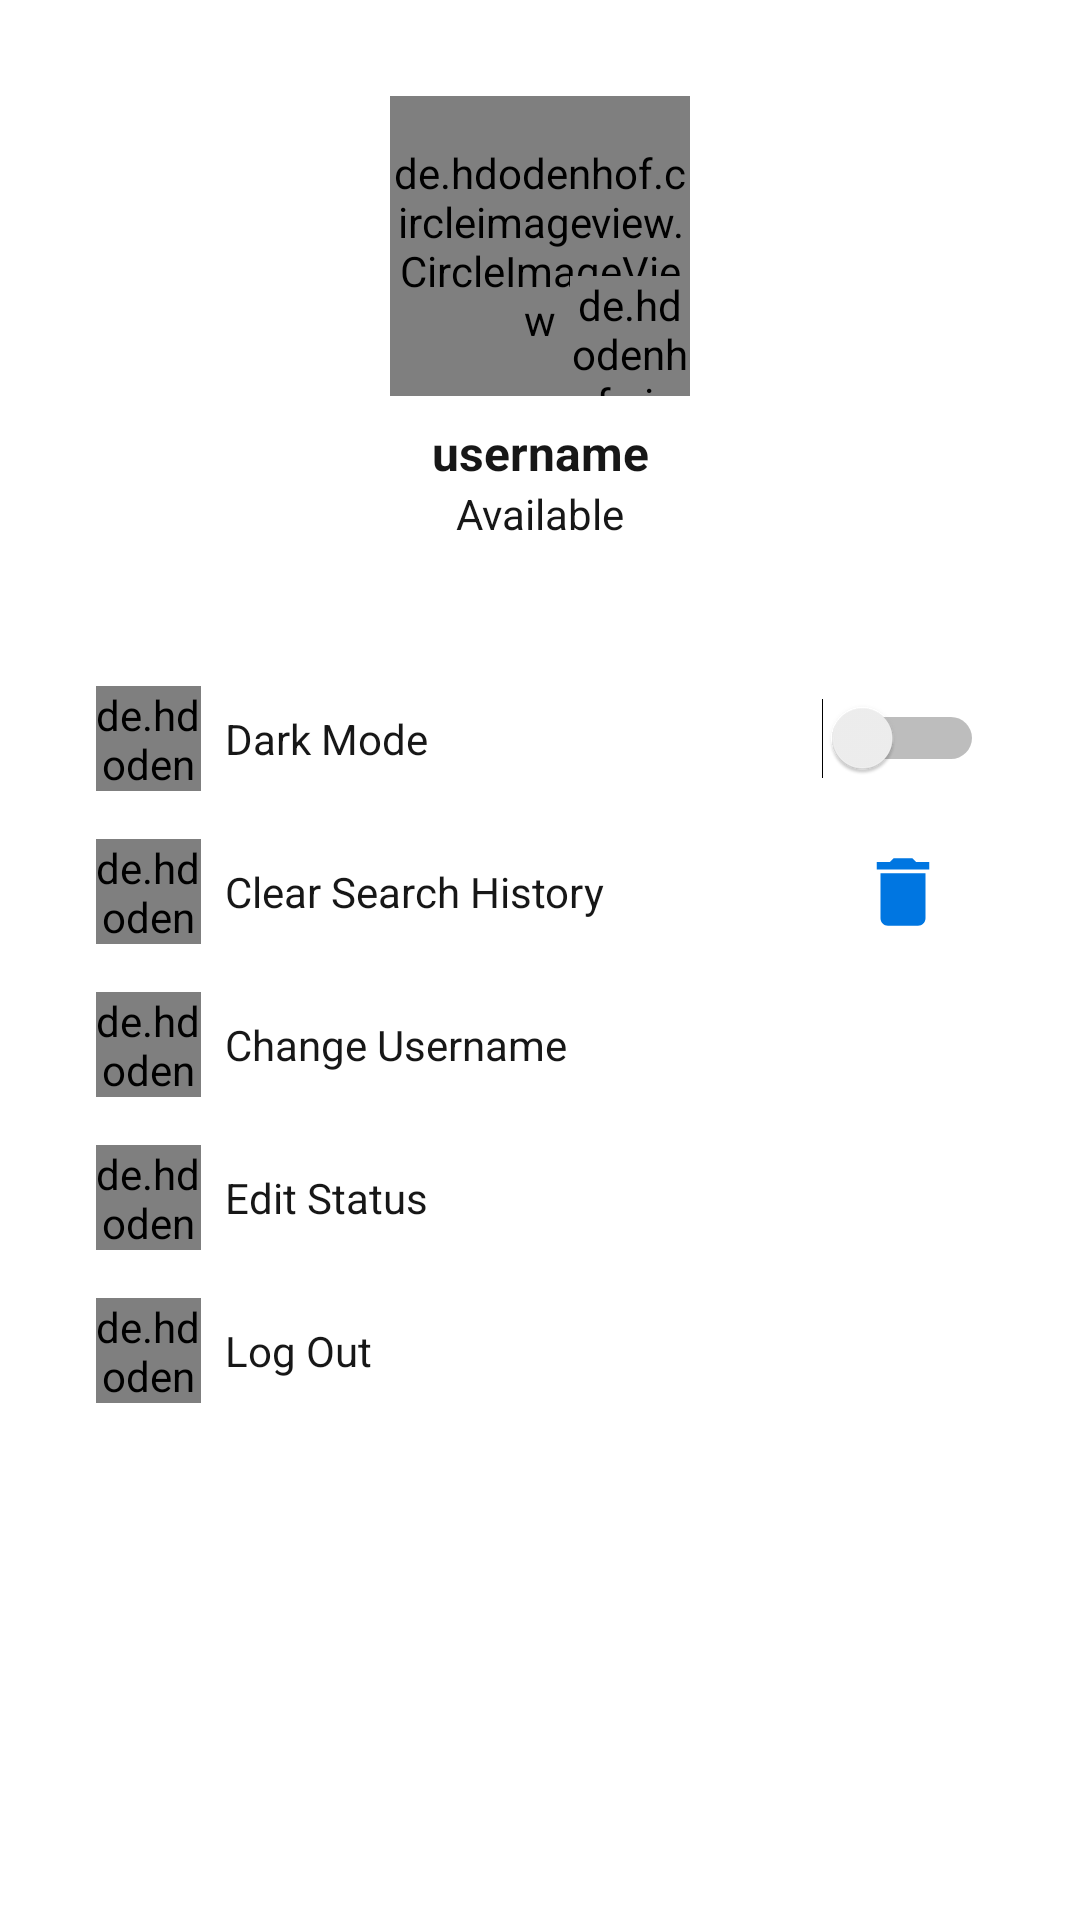

The Android layout XML behind this screen, and the referenced resources:
<!-- AndroidManifest.xml: application theme NoActionBar -->
<!-- res/layout/fragment_profile.xml -->
<?xml version="1.0" encoding="utf-8"?>
<androidx.constraintlayout.widget.ConstraintLayout xmlns:android="http://schemas.android.com/apk/res/android"
    xmlns:app="http://schemas.android.com/apk/res-auto"
    android:id="@+id/container"
    android:layout_width="match_parent"
    android:layout_height="match_parent">

    <ScrollView
        android:id="@+id/scrollView"
        android:layout_width="0dp"
        android:layout_height="0dp"
        android:fillViewport="true"
        app:layout_constraintBottom_toBottomOf="parent"
        app:layout_constraintEnd_toEndOf="parent"
        app:layout_constraintHorizontal_bias="1.0"
        app:layout_constraintStart_toStartOf="parent"
        app:layout_constraintTop_toTopOf="parent"
        app:layout_constraintVertical_bias="0.0">

        <androidx.constraintlayout.widget.ConstraintLayout
            android:id="@+id/container2"
            android:layout_width="match_parent"
            android:layout_height="wrap_content"
            android:background="@color/PrimaryLight">

            <de.hdodenhof.circleimageview.CircleImageView
                android:id="@+id/image_view_profile_pic"
                android:layout_width="100dp"
                android:layout_height="100dp"
                android:layout_marginTop="32dp"
                android:src="@drawable/empty_profile_pic"
                app:layout_constraintEnd_toEndOf="parent"
                app:layout_constraintStart_toStartOf="parent"
                app:layout_constraintTop_toTopOf="parent" />

            <de.hdodenhof.circleimageview.CircleImageView
                android:id="@+id/image_view_camera_icon"
                android:layout_width="40dp"
                android:layout_height="40dp"
                android:src="@drawable/camera_icon"
                app:layout_constraintBottom_toBottomOf="@+id/image_view_profile_pic"
                app:layout_constraintEnd_toEndOf="@+id/image_view_profile_pic" />

            <TextView
                android:id="@+id/text_view_username"
                android:layout_width="wrap_content"
                android:layout_height="wrap_content"
                android:layout_marginTop="8dp"
                android:text="username"
                android:textColor="@color/SecondaryDark"
                android:textSize="16sp"
                android:textStyle="bold"
                app:layout_constraintEnd_toEndOf="parent"
                app:layout_constraintStart_toStartOf="parent"
                app:layout_constraintTop_toBottomOf="@+id/image_view_profile_pic" />

            <de.hdodenhof.circleimageview.CircleImageView
                android:id="@+id/image_view_dark_mode_icon"
                android:layout_width="35dp"
                android:layout_height="35dp"
                android:layout_marginStart="32dp"
                android:layout_marginTop="48dp"
                android:src="@drawable/moon_icon"
                app:layout_constraintStart_toStartOf="parent"
                app:layout_constraintTop_toBottomOf="@+id/text_view_status" />

            <TextView
                android:id="@+id/text_view_dark_mode"
                android:layout_width="wrap_content"
                android:layout_height="wrap_content"
                android:layout_marginStart="8dp"
                android:text="Dark Mode"
                android:textColor="@color/SecondaryDark"
                app:layout_constraintBottom_toBottomOf="@+id/image_view_dark_mode_icon"
                app:layout_constraintStart_toEndOf="@+id/image_view_dark_mode_icon"
                app:layout_constraintTop_toTopOf="@+id/image_view_dark_mode_icon" />

            <de.hdodenhof.circleimageview.CircleImageView
                android:id="@+id/image_view_search_history_icon"
                android:layout_width="35dp"
                android:layout_height="35dp"
                android:layout_marginTop="16dp"
                android:src="@drawable/search_icon"
                app:layout_constraintEnd_toEndOf="@+id/image_view_dark_mode_icon"
                app:layout_constraintStart_toStartOf="@+id/image_view_dark_mode_icon"
                app:layout_constraintTop_toBottomOf="@+id/image_view_dark_mode_icon" />

            <TextView
                android:id="@+id/text_view_search_history"
                android:layout_width="wrap_content"
                android:layout_height="wrap_content"
                android:layout_marginStart="8dp"
                android:text="Clear Search History"
                android:textColor="@color/SecondaryDark"
                app:layout_constraintBottom_toBottomOf="@+id/image_view_search_history_icon"
                app:layout_constraintStart_toEndOf="@+id/image_view_search_history_icon"
                app:layout_constraintTop_toTopOf="@+id/image_view_search_history_icon" />

            <de.hdodenhof.circleimageview.CircleImageView
                android:id="@+id/image_view_change_username"
                android:layout_width="35dp"
                android:layout_height="35dp"
                android:layout_marginTop="16dp"
                android:src="@drawable/username_icon"
                app:layout_constraintEnd_toEndOf="@+id/image_view_search_history_icon"
                app:layout_constraintStart_toStartOf="@+id/image_view_search_history_icon"
                app:layout_constraintTop_toBottomOf="@+id/image_view_search_history_icon" />

            <TextView
                android:id="@+id/text_view_change_username"
                android:layout_width="wrap_content"
                android:layout_height="wrap_content"
                android:layout_marginStart="8dp"
                android:text="Change Username"
                android:textColor="@color/SecondaryDark"
                app:layout_constraintBottom_toBottomOf="@+id/image_view_change_username"
                app:layout_constraintStart_toEndOf="@+id/image_view_change_username"
                app:layout_constraintTop_toTopOf="@+id/image_view_change_username" />

            <de.hdodenhof.circleimageview.CircleImageView
                android:id="@+id/image_view_change_status"
                android:layout_width="35dp"
                android:layout_height="35dp"
                android:layout_marginTop="16dp"
                android:src="@drawable/status_icon"
                app:layout_constraintEnd_toEndOf="@+id/image_view_change_username"
                app:layout_constraintStart_toStartOf="@+id/image_view_change_username"
                app:layout_constraintTop_toBottomOf="@+id/image_view_change_username" />

            <TextView
                android:id="@+id/text_view_change_status"
                android:layout_width="wrap_content"
                android:layout_height="wrap_content"
                android:layout_marginStart="8dp"
                android:text="Edit Status"
                android:textColor="@color/SecondaryDark"
                app:layout_constraintBottom_toBottomOf="@+id/image_view_change_status"
                app:layout_constraintStart_toEndOf="@+id/image_view_change_status"
                app:layout_constraintTop_toTopOf="@+id/image_view_change_status" />

            <de.hdodenhof.circleimageview.CircleImageView
                android:id="@+id/image_view_logout"
                android:layout_width="35dp"
                android:layout_height="35dp"
                android:layout_marginTop="16dp"
                android:src="@drawable/logout_icon"
                app:layout_constraintEnd_toEndOf="@+id/image_view_change_status"
                app:layout_constraintStart_toStartOf="@+id/image_view_change_status"
                app:layout_constraintTop_toBottomOf="@+id/image_view_change_status" />

            <TextView
                android:id="@+id/text_view_logout"
                android:layout_width="wrap_content"
                android:layout_height="wrap_content"
                android:layout_marginStart="8dp"
                android:text="Log Out"
                android:textColor="@color/SecondaryDark"
                app:layout_constraintBottom_toBottomOf="@+id/image_view_logout"
                app:layout_constraintStart_toEndOf="@+id/image_view_logout"
                app:layout_constraintTop_toTopOf="@+id/image_view_logout" />

            <Switch
                android:id="@+id/switch_dark_mode"
                android:layout_width="wrap_content"
                android:layout_height="wrap_content"
                android:layout_marginEnd="32dp"
                app:layout_constraintBottom_toBottomOf="@+id/image_view_dark_mode_icon"
                app:layout_constraintEnd_toEndOf="parent"
                app:layout_constraintTop_toTopOf="@+id/image_view_dark_mode_icon" />

            <ImageView
                android:id="@+id/image_view_bin_icon"
                android:layout_width="30dp"
                android:layout_height="30dp"
                app:layout_constraintBottom_toBottomOf="@+id/image_view_search_history_icon"
                app:layout_constraintEnd_toEndOf="@+id/switch_dark_mode"
                app:layout_constraintStart_toStartOf="@+id/switch_dark_mode"
                app:layout_constraintTop_toTopOf="@+id/image_view_search_history_icon"
                app:srcCompat="@drawable/ic_bin" />

            <TextView
                android:id="@+id/text_view_status"
                android:layout_width="wrap_content"
                android:layout_height="wrap_content"
                android:text="Available"
                android:textColor="@color/SecondaryDark"
                android:textSize="14sp"
                app:layout_constraintEnd_toEndOf="parent"
                app:layout_constraintHorizontal_bias="0.5"
                app:layout_constraintStart_toStartOf="parent"
                app:layout_constraintTop_toBottomOf="@+id/text_view_username" />

        </androidx.constraintlayout.widget.ConstraintLayout>

    </ScrollView>

</androidx.constraintlayout.widget.ConstraintLayout>
<!-- resources referenced by this layout -->
<resources>
  <color name="PrimaryLight">#FFFFFF</color>
  <color name="SecondaryDark">#171717</color>
  <!-- drawable camera_icon: jpg bitmap (drawable, 22724 bytes) -->
  <!-- drawable empty_profile_pic: jpg bitmap (drawable, 17992 bytes) -->
  <!-- drawable ic_bin (drawable) -->
  <vector android:height="24dp" android:tint="@color/Accent"
      android:viewportHeight="24.0" android:viewportWidth="24.0"
      android:width="24dp" xmlns:android="http://schemas.android.com/apk/res/android">
      <path android:fillColor="@color/Accent" android:pathData="M6,19c0,1.1 0.9,2 2,2h8c1.1,0 2,-0.9 2,-2V7H6v12zM19,4h-3.5l-1,-1h-5l-1,1H5v2h14V4z"/>
  </vector>
  <!-- drawable logout_icon: jpg bitmap (drawable, 18821 bytes) -->
  <!-- drawable moon_icon: jpg bitmap (drawable, 15529 bytes) -->
  <!-- drawable search_icon: jpg bitmap (drawable, 18786 bytes) -->
  <!-- drawable status_icon: jpg bitmap (drawable, 15371 bytes) -->
  <!-- drawable username_icon: jpg bitmap (drawable, 15099 bytes) -->
  <style name="NoActionBar" parent="Theme.AppCompat.DayNight.NoActionBar">
          <item name="colorPrimary">@color/Primary</item>
          <item name="colorPrimaryDark">@color/colorPrimaryDark</item>
          <item name="colorAccent">@color/Accent</item>
          <item name="android:windowAnimationStyle">@null</item>
          <item name="android:windowDisablePreview">true</item>
          <item name="windowActionBar">false</item>
          <item name="windowNoTitle">true</item>
      </style>
  <color name="Accent">#0076e1</color>
  <color name="colorPrimaryDark">#FFFFFF</color>
</resources>
